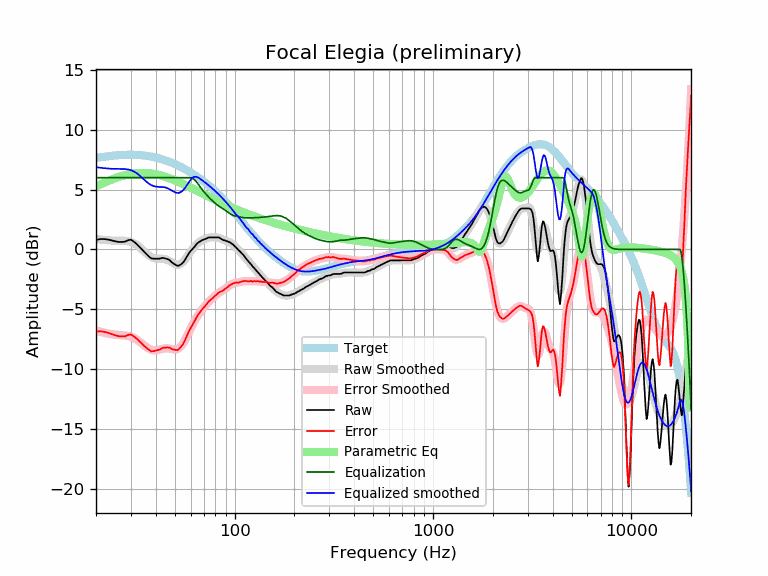

The file beside this chart, header and first rows:
frequency, raw, error, smoothed, error_smoothed, equalization, parametric_eq, equalized_raw, equalized_smoothed, target
20, 0.79, -6.87, 0.88, -6.78, 6.00, 5.27, 6.79, 6.88, 7.66
21, 0.87, -6.84, 0.83, -6.88, 6.00, 5.44, 6.87, 6.83, 7.71
22, 0.87, -6.88, 0.80, -6.96, 6.00, 5.59, 6.87, 6.80, 7.75
23, 0.83, -6.96, 0.77, -7.03, 6.00, 5.73, 6.83, 6.77, 7.79
24, 0.75, -7.08, 0.75, -7.08, 6.00, 5.85, 6.75, 6.75, 7.83
25, 0.68, -7.18, 0.74, -7.12, 6.00, 5.96, 6.68, 6.74, 7.86
26, 0.63, -7.25, 0.74, -7.15, 6.00, 6.06, 6.63, 6.74, 7.88
27, 0.63, -7.27, 0.73, -7.17, 6.00, 6.14, 6.63, 6.73, 7.90
28, 0.65, -7.26, 0.72, -7.19, 6.00, 6.21, 6.65, 6.72, 7.91
29, 0.77, -7.15, 0.69, -7.23, 6.00, 6.27, 6.77, 6.69, 7.92
30, 0.82, -7.10, 0.63, -7.29, 6.00, 6.32, 6.82, 6.63, 7.92
31, 0.66, -7.26, 0.53, -7.39, 6.00, 6.35, 6.66, 6.53, 7.92
32, 0.47, -7.44, 0.39, -7.52, 6.00, 6.38, 6.47, 6.39, 7.91
33, 0.25, -7.64, 0.22, -7.68, 6.00, 6.39, 6.25, 6.22, 7.90
34, 0.02, -7.86, 0.03, -7.85, 6.00, 6.40, 6.02, 6.03, 7.88
35, -0.21, -8.06, -0.16, -8.02, 6.00, 6.40, 5.79, 5.84, 7.86
36, -0.41, -8.24, -0.35, -8.17, 6.00, 6.39, 5.59, 5.65, 7.83
37, -0.60, -8.40, -0.50, -8.30, 6.00, 6.37, 5.40, 5.50, 7.80
38, -0.75, -8.51, -0.62, -8.38, 6.00, 6.35, 5.25, 5.38, 7.76
39, -0.77, -8.49, -0.70, -8.43, 6.00, 6.32, 5.23, 5.30, 7.73
40, -0.77, -8.45, -0.75, -8.43, 6.00, 6.29, 5.23, 5.25, 7.68
41, -0.77, -8.41, -0.77, -8.41, 6.00, 6.25, 5.23, 5.23, 7.64
42, -0.77, -8.36, -0.77, -8.36, 6.00, 6.20, 5.23, 5.23, 7.59
43, -0.71, -8.25, -0.78, -8.32, 6.00, 6.16, 5.29, 5.22, 7.54
44, -0.72, -8.21, -0.79, -8.28, 6.00, 6.11, 5.28, 5.21, 7.49
45, -0.77, -8.20, -0.83, -8.27, 6.00, 6.06, 5.23, 5.17, 7.44
46, -0.81, -8.19, -0.89, -8.27, 6.00, 6.00, 5.19, 5.11, 7.38
47, -0.89, -8.21, -0.97, -8.29, 6.00, 5.95, 5.11, 5.03, 7.32
48, -1.05, -8.31, -1.06, -8.32, 6.00, 5.89, 4.95, 4.94, 7.26
49, -1.16, -8.36, -1.15, -8.35, 6.00, 5.83, 4.84, 4.85, 7.20
50, -1.25, -8.38, -1.22, -8.36, 6.00, 5.77, 4.75, 4.78, 7.14
51, -1.34, -8.41, -1.27, -8.34, 6.00, 5.71, 4.66, 4.73, 7.07
52, -1.37, -8.37, -1.28, -8.28, 6.00, 5.65, 4.63, 4.72, 7.01
53, -1.30, -8.24, -1.24, -8.18, 6.00, 5.59, 4.70, 4.76, 6.94
54, -1.21, -8.08, -1.16, -8.03, 6.00, 5.53, 4.79, 4.84, 6.87
55, -1.09, -7.89, -1.04, -7.84, 6.00, 5.47, 4.91, 4.96, 6.80
56, -0.91, -7.64, -0.89, -7.62, 6.00, 5.41, 5.09, 5.11, 6.73
57, -0.69, -7.35, -0.71, -7.37, 6.00, 5.35, 5.31, 5.29, 6.66
58, -0.46, -7.04, -0.53, -7.11, 6.00, 5.29, 5.54, 5.47, 6.58
59, -0.27, -6.78, -0.34, -6.86, 6.00, 5.23, 5.73, 5.66, 6.51
60, -0.14, -6.58, -0.17, -6.60, 6.00, 5.17, 5.86, 5.83, 6.44
61, 0.00, -6.36, -0.00, -6.36, 5.97, 5.11, 5.97, 5.97, 6.36
62, 0.13, -6.16, 0.15, -6.14, 5.90, 5.05, 6.03, 6.05, 6.29
63, 0.26, -5.95, 0.28, -5.93, 5.80, 5.00, 6.06, 6.08, 6.21
64, 0.41, -5.72, 0.40, -5.73, 5.67, 4.94, 6.08, 6.07, 6.14
65, 0.53, -5.53, 0.51, -5.55, 5.53, 4.88, 6.07, 6.04, 6.06
66, 0.61, -5.37, 0.60, -5.39, 5.39, 4.83, 6.00, 5.98, 5.98
67, 0.67, -5.23, 0.68, -5.23, 5.23, 4.77, 5.90, 5.91, 5.91
68, 0.75, -5.08, 0.74, -5.09, 5.09, 4.72, 5.84, 5.83, 5.83
69, 0.80, -4.95, 0.80, -4.95, 4.95, 4.67, 5.75, 5.75, 5.75
70, 0.84, -4.83, 0.85, -4.82, 4.82, 4.61, 5.66, 5.67, 5.67
71, 0.87, -4.72, 0.89, -4.70, 4.70, 4.56, 5.57, 5.60, 5.60
72, 0.91, -4.60, 0.93, -4.59, 4.59, 4.51, 5.50, 5.52, 5.52
73, 0.96, -4.48, 0.96, -4.48, 4.48, 4.46, 5.44, 5.44, 5.44
74, 1.01, -4.35, 0.98, -4.38, 4.38, 4.41, 5.39, 5.36, 5.36
75, 1.01, -4.27, 1.00, -4.28, 4.28, 4.37, 5.29, 5.28, 5.28
76, 1.01, -4.18, 1.01, -4.18, 4.18, 4.32, 5.20, 5.20, 5.20
77, 1.01, -4.10, 1.02, -4.09, 4.09, 4.27, 5.10, 5.12, 5.12
78, 1.01, -4.02, 1.03, -4.01, 4.01, 4.23, 5.02, 5.03, 5.03
79, 1.01, -3.94, 1.03, -3.92, 3.92, 4.18, 4.94, 4.95, 4.95
... 553 more rows
